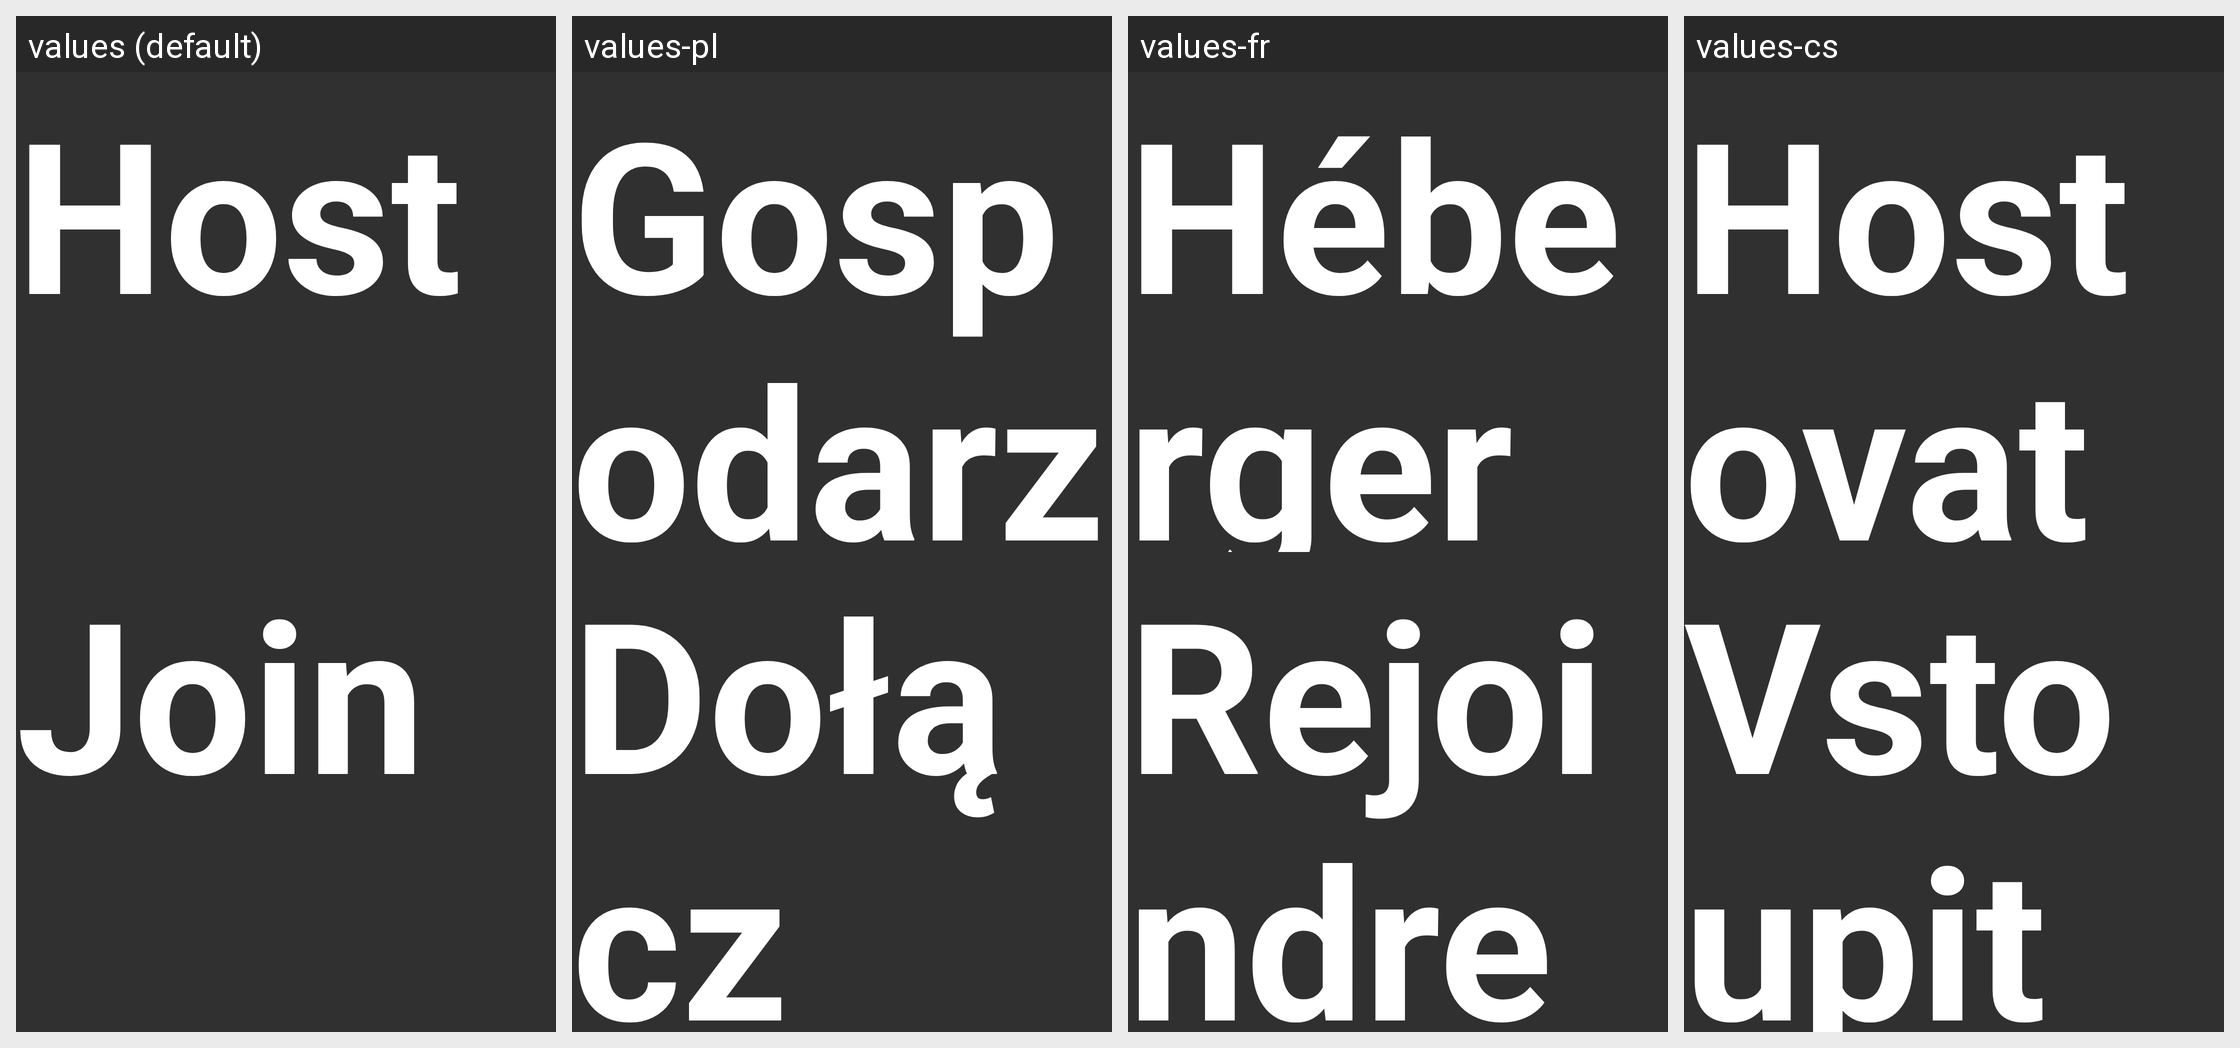

The Android screen below is rendered under several locales of the same app. Produce the string resources it draws, with the default and per-locale values.
Android screen res/layout/activity_main.xml rendered under 4 locales, left to right: values (default), values-pl, values-fr, values-cs. Device: Nexus 5 (rendered at 1080×1920; each locale shown at half size, 540×960, under a caption strip naming it); theme AppTheme.
Strings drawn on this screen, with the default value and each locale's value (text and hints the layout hard-codes appear in the picture but are not listed):

host
  values: Host
  values-pl: Gospodarz
  values-fr: Héberger
  values-cs: Hostovat

join
  values: Join
  values-pl: Dołącz
  values-fr: Rejoindre
  values-cs: Vstoupit
